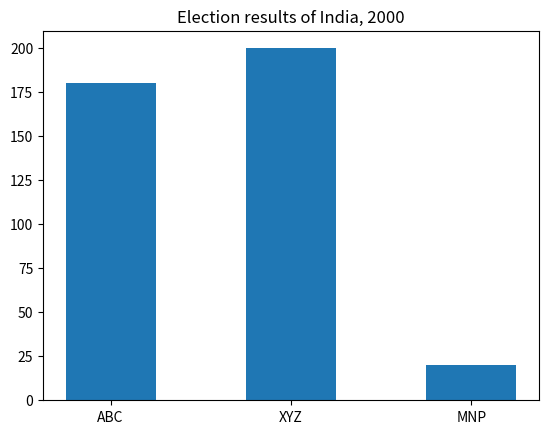

Write the Python code that produced this figure.
'''Election results of India for the year 2000 is published.
Out of 400 seats, 'ABC’ got
180, ‘XYZ’ got 200 and ‘MNP’ got the rest. Display the result using suitable graphical
tools.'''

import matplotlib.pyplot as plt
x_list = ['ABC','XYZ','MNP']
y_list = [180,200,20]

plt.bar(x_list,y_list,width=0.5)
plt.title("Election results of India, 2000")
plt.show()
